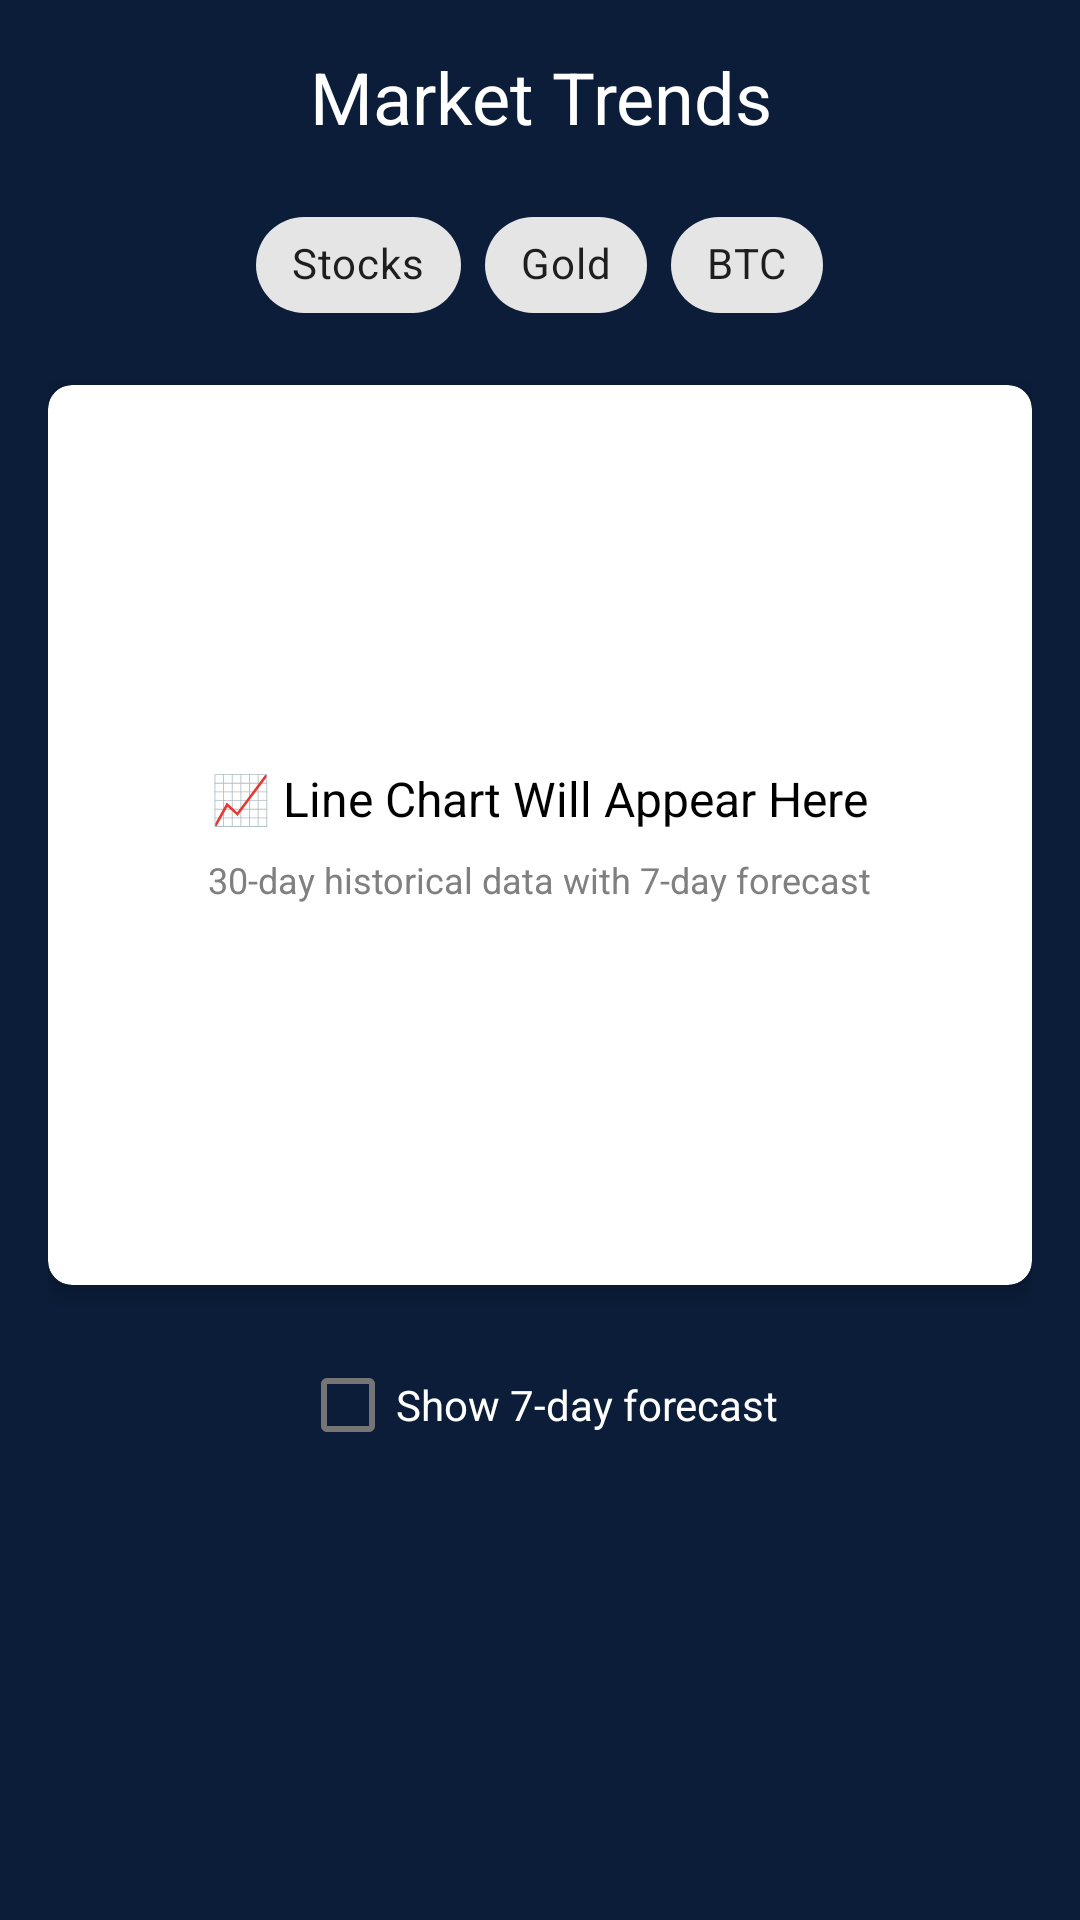

Reconstruct the res/layout file that produces this screen, plus the resources it refers to.
<!-- AndroidManifest.xml: application theme Theme.AppwriteStarterKit -->
<!-- res/layout/activity_trends.xml -->
<?xml version="1.0" encoding="utf-8"?>
<LinearLayout xmlns:android="http://schemas.android.com/apk/res/android"
    xmlns:app="http://schemas.android.com/apk/res-auto"
    android:layout_width="match_parent"
    android:layout_height="match_parent"
    android:orientation="vertical"
    android:background="@color/deep_navy"
    android:padding="16dp">

    <TextView
        android:layout_width="match_parent"
        android:layout_height="wrap_content"
        android:text="Market Trends"
        android:textSize="24sp"
        android:textColor="@color/white"
        android:gravity="center"
        android:layout_marginBottom="16dp" />

    <com.google.android.material.chip.ChipGroup
        android:layout_width="wrap_content"
        android:layout_height="wrap_content"
        android:layout_gravity="center_horizontal"
        android:layout_marginBottom="16dp">

        <com.google.android.material.chip.Chip
            android:id="@+id/chipStocks"
            android:layout_width="wrap_content"
            android:layout_height="wrap_content"
            android:text="Stocks"
            style="@style/Widget.MaterialComponents.Chip.Choice" />

        <com.google.android.material.chip.Chip
            android:id="@+id/chipGold"
            android:layout_width="wrap_content"
            android:layout_height="wrap_content"
            android:text="Gold"
            style="@style/Widget.MaterialComponents.Chip.Choice" />

        <com.google.android.material.chip.Chip
            android:id="@+id/chipBTC"
            android:layout_width="wrap_content"
            android:layout_height="wrap_content"
            android:text="BTC"
            style="@style/Widget.MaterialComponents.Chip.Choice" />
    </com.google.android.material.chip.ChipGroup>

    <androidx.cardview.widget.CardView
        android:layout_width="match_parent"
        android:layout_height="300dp"
        app:cardCornerRadius="8dp"
        app:cardElevation="4dp">

        <LinearLayout
            android:layout_width="match_parent"
            android:layout_height="match_parent"
            android:orientation="vertical"
            android:gravity="center"
            android:padding="16dp">

            <TextView
                android:layout_width="wrap_content"
                android:layout_height="wrap_content"
                android:text="📈 Line Chart Will Appear Here"
                android:textSize="16sp"
                android:textColor="@color/black" />

            <TextView
                android:layout_width="wrap_content"
                android:layout_height="wrap_content"
                android:text="30-day historical data with 7-day forecast"
                android:textSize="12sp"
                android:textColor="@color/gray"
                android:layout_marginTop="8dp" />

        </LinearLayout>
    </androidx.cardview.widget.CardView>

    <CheckBox
        android:id="@+id/showForecastCheckbox"
        android:layout_width="wrap_content"
        android:layout_height="wrap_content"
        android:text="Show 7-day forecast"
        android:textColor="@color/white"
        android:layout_gravity="center_horizontal"
        android:layout_marginTop="16dp" />

</LinearLayout>
<!-- resources referenced by this layout -->
<resources>
  <color name="black">#000000</color>
  <color name="deep_navy">#0B1D39</color>
  <color name="gray">#808080</color>
  <color name="white">#FFFFFF</color>
  <style name="Theme.AppwriteStarterKit" parent="Theme.MaterialComponents.DayNight.NoActionBar">
          
          <item name="colorPrimary">@color/purple_500</item>
          <item name="colorPrimaryVariant">@color/purple_700</item>
          <item name="colorOnPrimary">@color/white</item>
          
          <item name="colorSecondary">@color/teal_200</item>
          <item name="colorSecondaryVariant">@color/teal_700</item>
          <item name="colorOnSecondary">@color/black</item>
          
          <item name="android:statusBarColor">?attr/colorPrimaryVariant</item>
      </style>
  <color name="purple_500">#FF6200EE</color>
  <color name="purple_700">#FF3700B3</color>
  <color name="teal_200">#FF03DAC5</color>
  <color name="teal_700">#FF018786</color>
</resources>
